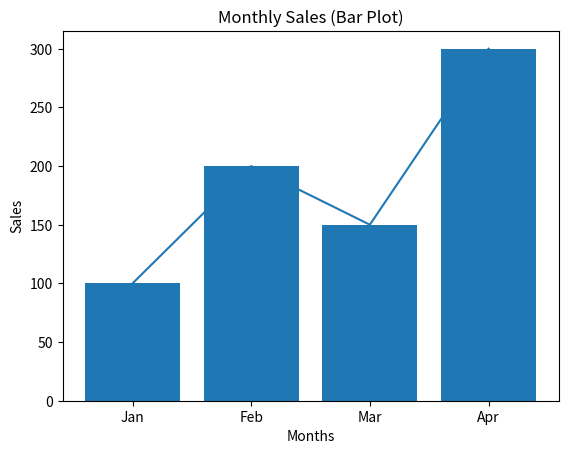

Python code for this plot:
import matplotlib.pyplot as plt

months = ['Jan', 'Feb', 'Mar', 'Apr']

sales = [100, 200, 150, 300]

plt.plot(months, sales)

plt.title('Monthly Sales (Line Plot)')

plt.xlabel('Months')

plt.ylabel('Sales')

plt.show()

plt.bar(months, sales)

plt.title('Monthly Sales (Bar Plot)')

plt.xlabel('Months')

plt.ylabel('Sales')

plt.show()
